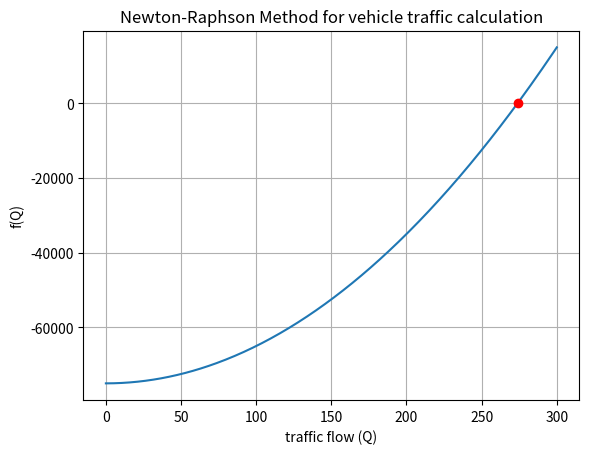

Write Python code to recreate this figure.
import numpy as np
import matplotlib.pyplot as plt

# Define constants and initial variables

# Constant related to traffic flow
C = 75000
# Initial value for traffic flow
Q0 = 220
# Tolerance for convergence
tolerance = 1e-6
# Maximum number of iterations
max_iter = 100
iteration = 0
Q = Q0


while True:
    # Calculate the next value of Q using the Newton-Raphson formula
    Q_next = Q - (Q**2 - C) / (2*Q)
    # If the difference between Q_next and Q is less than tolerance, end loop
    if abs(Q_next - Q) < tolerance:
        break
    # Update Q value
    Q = Q_next
    # Increment iteration counter
    iteration = iteration + 1
    # If maximum iterations exceeded, end loop
    if iteration > max_iter:
        print('Maximum number of iterations exceeded')
        break

# Print found root and iteration count
print('Found root:', Q)
print('Number of iterations:', iteration)

# Define function f(Q)
f = lambda Q: Q**2 - C

# Generate a set of Q values for plotting
Q_vals = np.linspace(0, 300, 400)
# Plot f(Q) vs Q
plt.plot(Q_vals, f(Q_vals))
# Mark found root on plot
plt.plot(Q, f(Q), 'ro')
# Label axes and plot title
plt.xlabel('traffic flow (Q)')
plt.ylabel('f(Q)')
plt.title('Newton-Raphson Method for vehicle traffic calculation')
# Enable plot grid
plt.grid(True)
# Show plot
plt.show()
